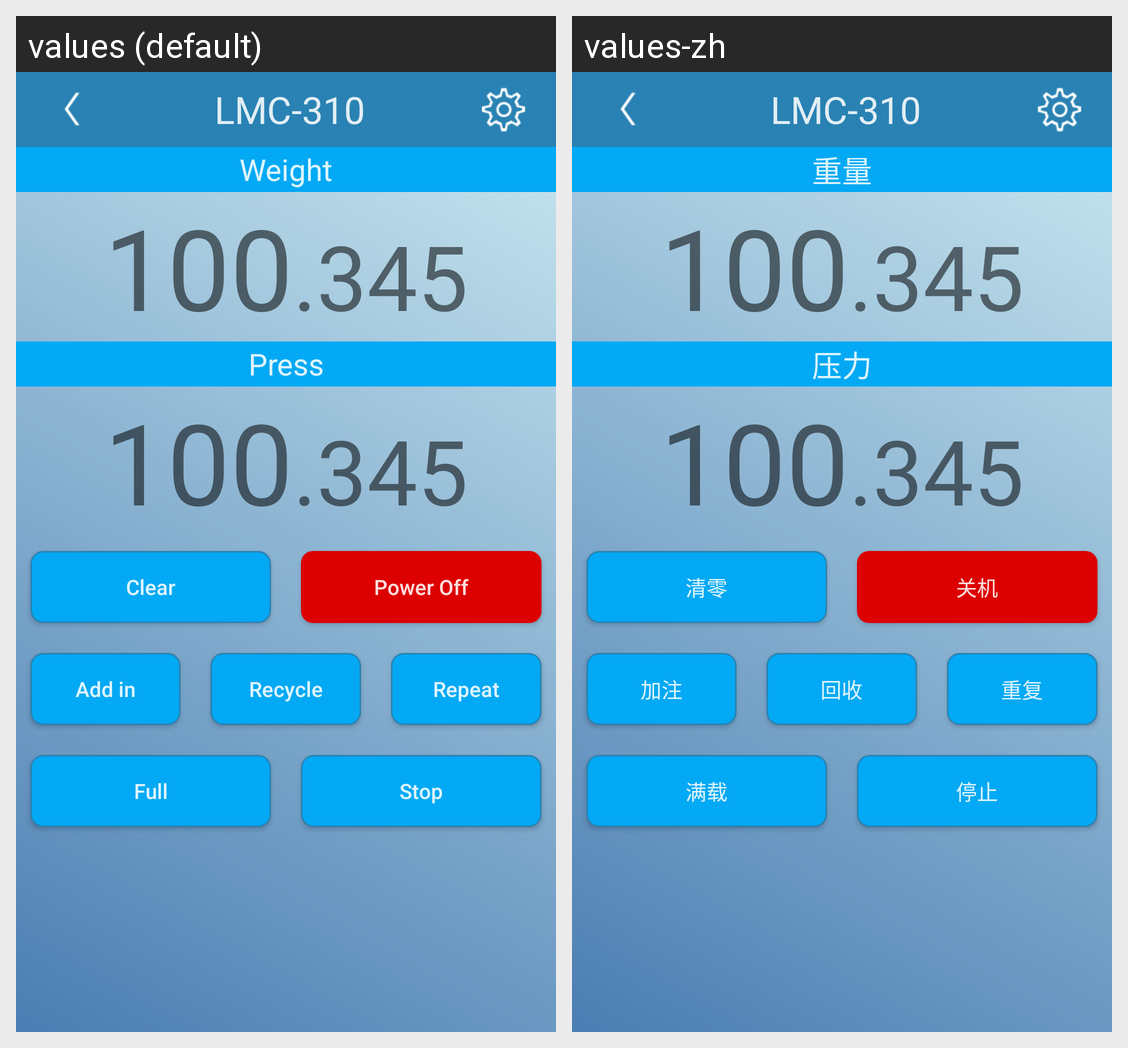

Here is an Android app screen in its default locale and in the app's own translations. Write out the translated-string differences for the strings that appear on this screen.
Android screen res/layout/activity_main.xml rendered under 2 locales, left to right: values (default), values-zh. Device: Nexus 5 (rendered at 1080×1920; each locale shown at half size, 540×960, under a caption strip naming it); theme AppTheme.
Strings drawn on this screen, with the default value and each locale's value (text and hints the layout hard-codes, and strings that could not be matched under every locale, appear in the picture but are not listed):

text_LMC_310
  values: LMC-310
  values-zh: LMC-310  [not translated; the default value is used]

text_weight
  values: Weight
  values-zh: 重量

text_press
  values: Press
  values-zh: 压力

button_clear
  values: Clear
  values-zh: 清零

button_powerOff
  values: Power Off
  values-zh: 关机

button_addIn
  values: Add in
  values-zh: 加注

button_recycle
  values: Recycle
  values-zh: 回收

button_repeat
  values: Repeat
  values-zh: 重复

button_full
  values: Full
  values-zh: 满载

button_stop
  values: Stop
  values-zh: 停止
